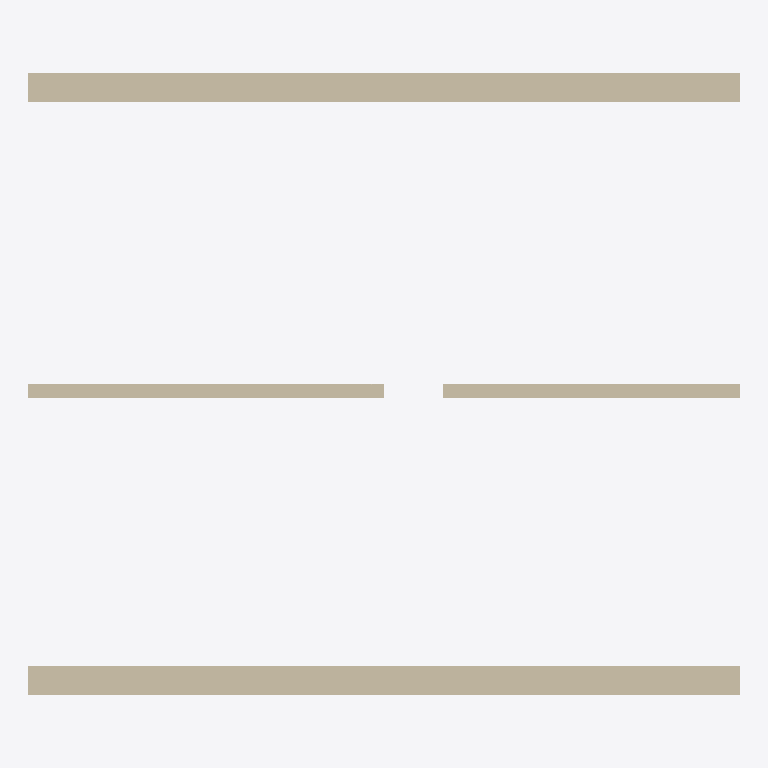
Plan cut of the same IFC building model at storey 'EG' (level 0.00 m, cut at 1.40 m), seen from above with north up, elements coloured by IFC class (only those large enough to see are counted): 4 walls (beige). Cut surfaces are drawn darker.
Extent 6.0 m × 5.2 m × 2.8 m (x, y, z). Storeys (1): EG at 0.00 m. Elements (5): 4 IfcWall, 1 IfcSlab.

HEADER;
FILE_DESCRIPTION(('ViewDefinition [DesignTransferView]','Timber Junction v1'),'2;1');
FILE_NAME('model-v1.ifc','2026-11-13T00:00:00',(''),(''),'','Timber Junction generate.py','');
FILE_SCHEMA(('IFC4'));
ENDSEC;
DATA;
#30=IFCPROJECT('0PeJeDeMDHLAopSJ2OVI6D',#5,'Timber Junction',$,$,$,$,(#24),#11);
#32=IFCSITE('1DjhF5denV3PPnn4C4vs6D',#5,'Site',$,$,#31,$,$,.ELEMENT.,$,$,$,$,$);
#34=IFCBUILDING('3mr82Ba49RCfCxAxiP9Ixc',#5,'Building',$,$,#33,$,$,.ELEMENT.,$,$,$);
#36=IFCBUILDINGSTOREY('26qALsilrMefbzSsOoLq6v',#5,'EG',$,$,#35,$,$,.ELEMENT.,0.0);
#122=IFCWALL('1WandW2altAussenwand02',#5,'Wand 2',$,$,#115,#121,$,.STANDARD.);
#109=IFCWALL('1WandW1altAussenwand01',#5,'Wand 1',$,$,#102,#108,$,.STANDARD.);
#135=IFCWALL('1WandW3InnenwandStabil',#5,'Wand 3',$,$,#128,#134,$,.STANDARD.);
#148=IFCWALL('1WandW4altInnenwand004',#5,'Wand 4',$,$,#141,#147,$,.STANDARD.);
ENDSEC;
